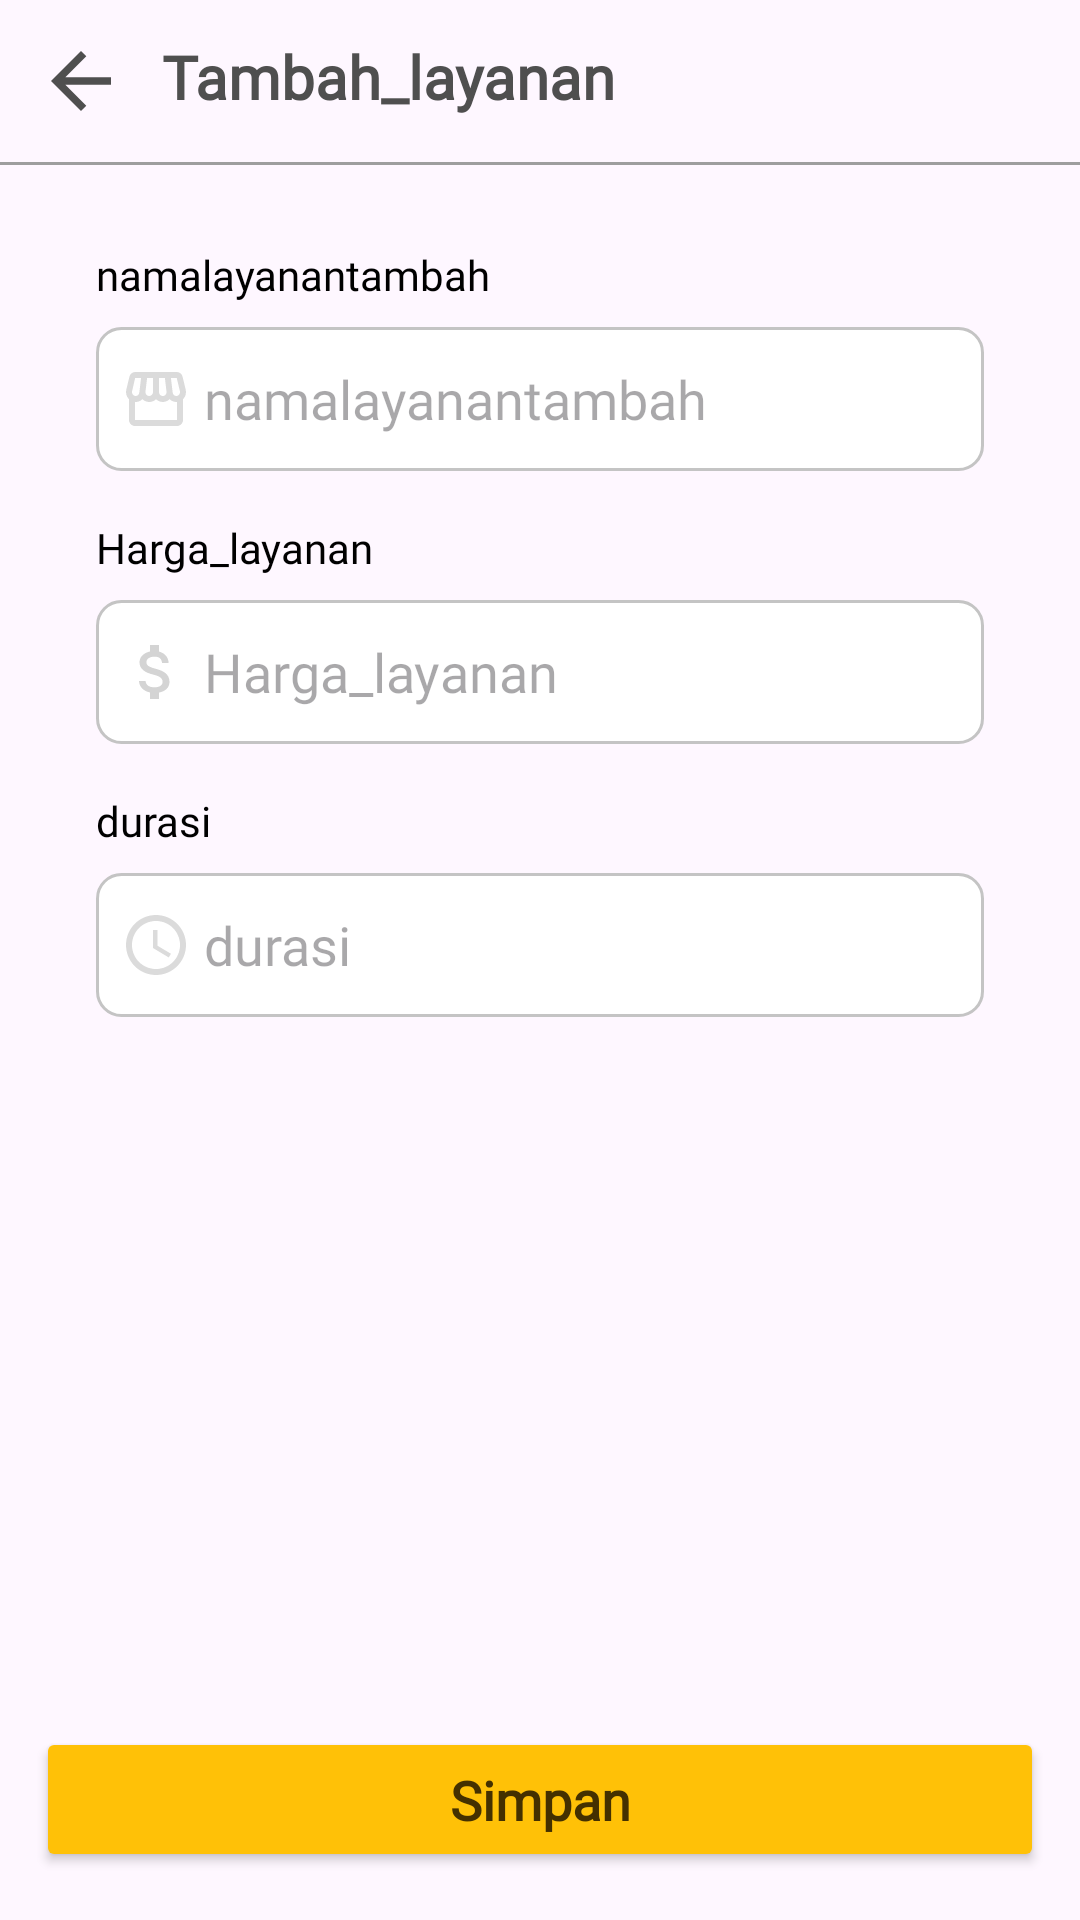

Android layout source for this screen:
<!-- AndroidManifest.xml: application theme Theme.LaundryApp -->
<!-- res/layout/activity_tambah_layanan.xml -->
<?xml version="1.0" encoding="utf-8"?>
<androidx.constraintlayout.widget.ConstraintLayout xmlns:android="http://schemas.android.com/apk/res/android"
    xmlns:app="http://schemas.android.com/apk/res-auto"
    xmlns:tools="http://schemas.android.com/tools"
    android:id="@+id/main"
    android:layout_width="match_parent"
    android:layout_height="match_parent"
    tools:context=".layanan.TambahLayananActivity">

    <RelativeLayout
        android:id="@+id/relativeLayout2"
        android:layout_width="match_parent"
        android:layout_height="wrap_content"
        app:layout_constraintEnd_toEndOf="parent"
        app:layout_constraintStart_toStartOf="parent"
        app:layout_constraintTop_toTopOf="parent"
        android:padding="12dp"
        android:gravity="center_vertical">

        <ImageView
            android:id="@+id/Back"
            android:layout_width="30dp"
            android:layout_height="30dp"
            android:background="@drawable/baseline_arrow_back_24"
            android:layout_centerVertical="true" />

        <TextView
            android:id="@+id/tvJudulHalaman"
            android:layout_width="wrap_content"
            android:layout_height="wrap_content"
            android:layout_marginLeft="12dp"
            android:layout_toRightOf="@id/Back"
            android:fontFamily="@font/nunito"
            android:text="@string/activity_tambah_layanan"
            android:textAlignment="center"
            android:textColor="@color/text_primary"
            android:textFontWeight="700"
            android:textSize="20sp" />
    </RelativeLayout>

    <View
        android:id="@+id/divider"
        android:layout_width="0dp"
        android:layout_height="1dp"
        android:background="@color/text_secondary"
        app:layout_constraintEnd_toEndOf="parent"
        app:layout_constraintStart_toStartOf="parent"
        app:layout_constraintTop_toBottomOf="@id/relativeLayout2" />

    <ScrollView
        android:layout_width="0dp"
        android:layout_height="0dp"
        android:layout_margin="12dp"
        android:fillViewport="true"
        app:layout_constraintBottom_toTopOf="@+id/btSIMPAN"
        app:layout_constraintEnd_toEndOf="parent"
        app:layout_constraintStart_toStartOf="parent"
        app:layout_constraintTop_toBottomOf="@+id/relativeLayout2">
    <LinearLayout
        android:layout_width="match_parent"
        android:layout_height="wrap_content"
        android:orientation="vertical"
        android:paddingBottom="16dp"
        app:layout_constraintTop_toBottomOf="@+id/relativeLayout2">

        <TextView
            android:id="@+id/tvNAMA_LAYANAN"
            style="@style/FontUtama"
            android:layout_width="wrap_content"
            android:layout_height="wrap_content"
            android:layout_marginStart="20dp"
            android:layout_marginTop="16dp"
            android:layout_marginEnd="20dp"
            android:fontFamily="@font/nunito_medium"
            android:text="@string/namalayanantambah" />

        <EditText
            android:id="@+id/etNAMA_LAYANAN"
            android:layout_width="match_parent"
            android:layout_height="wrap_content"
            android:layout_marginStart="20dp"
            android:layout_marginTop="8dp"
            android:layout_marginEnd="20dp"
            android:background="@drawable/etborder"
            android:drawableStart="@drawable/baseline_storefront_24"
            android:drawablePadding="4dp"
            android:focusable="true"
            android:focusableInTouchMode="true"
            android:fontFamily="@font/nunito_medium"
            android:hint="@string/namalayanantambah"
            android:minHeight="48dp"
            android:padding="8dp" />

        <TextView
            android:id="@+id/tvHARGA_LAYANAN"
            style="@style/FontUtama"
            android:layout_width="wrap_content"
            android:layout_height="wrap_content"
            android:layout_marginStart="20dp"
            android:layout_marginTop="16dp"
            android:fontFamily="@font/nunito_medium"
            android:text="@string/harga_layanan" />

        <EditText
            android:id="@+id/etHARGA"
            android:layout_width="match_parent"
            android:layout_height="wrap_content"
            android:layout_marginStart="20dp"
            android:layout_marginTop="8dp"
            android:layout_marginEnd="20dp"
            android:background="@drawable/etborder"
            android:drawableStart="@drawable/baseline_attach_money_24"
            android:drawablePadding="4dp"
            android:focusable="true"
            android:focusableInTouchMode="true"
            android:fontFamily="@font/nunito_medium"
            android:hint="@string/harga_layanan"
            android:minHeight="48dp"
            android:padding="8dp" />

        <TextView
            android:id="@+id/tvDURASI"
            style="@style/FontUtama"
            android:layout_width="wrap_content"
            android:layout_height="wrap_content"
            android:layout_marginStart="20dp"
            android:layout_marginTop="16dp"
            android:layout_marginEnd="20dp"
            android:fontFamily="@font/nunito_medium"
            android:text="@string/durasi" />

        <EditText
            android:id="@+id/etDURASI"
            android:layout_width="match_parent"
            android:layout_height="wrap_content"
            android:layout_marginStart="20dp"
            android:layout_marginTop="8dp"
            android:layout_marginEnd="20dp"
            android:background="@drawable/etborder"
            android:drawableStart="@drawable/baseline_access_time_24"
            android:drawablePadding="4dp"
            android:focusable="true"
            android:focusableInTouchMode="true"
            android:fontFamily="@font/nunito_medium"
            android:hint="@string/durasi"
            android:inputType="phone"
            android:maxLength="20"
            android:minHeight="48dp"
            android:padding="8dp" />

    </LinearLayout>
</ScrollView>

    <Button
        android:id="@+id/btSIMPAN"
        style="@style/Tombol1"
        android:backgroundTint="@color/accent_yellow"
        android:layout_width="match_parent"
        android:layout_height="wrap_content"
        android:layout_centerHorizontal="true"
        android:layout_marginBottom="16dp"
        android:fontFamily="@font/nunito_medium"
        android:text="@string/simpan"
        android:textFontWeight="800"
        android:layout_marginStart="12dp"
        android:layout_marginEnd="12dp"
        android:textSize="18sp"
        android:textColor="#443000"
        app:layout_constraintBottom_toBottomOf="parent"
        app:layout_constraintEnd_toEndOf="parent"
        app:layout_constraintHorizontal_bias="0.0"
        app:layout_constraintStart_toStartOf="parent"
        app:cornerRadius="8dp" />

</androidx.constraintlayout.widget.ConstraintLayout>
<!-- resources referenced by this layout -->
<resources>
  <color name="accent_yellow">#FFC107</color>
  <color name="text_primary">#4F4F4F</color>
  <color name="text_secondary">#9E9E9E</color>
  <!-- drawable baseline_access_time_24 (drawable) -->
  <vector xmlns:android="http://schemas.android.com/apk/res/android" android:height="24dp" android:tint="#DBDBDB" android:viewportHeight="24" android:viewportWidth="24" android:width="24dp">
        
      <path android:fillColor="@android:color/white" android:pathData="M11.99,2C6.47,2 2,6.48 2,12s4.47,10 9.99,10C17.52,22 22,17.52 22,12S17.52,2 11.99,2zM12,20c-4.42,0 -8,-3.58 -8,-8s3.58,-8 8,-8 8,3.58 8,8 -3.58,8 -8,8z"/>
        
      <path android:fillColor="@android:color/white" android:pathData="M12.5,7H11v6l5.25,3.15 0.75,-1.23 -4.5,-2.67z"/>
      
  </vector>
  <!-- drawable baseline_arrow_back_24 (drawable) -->
  <vector xmlns:android="http://schemas.android.com/apk/res/android" android:autoMirrored="true" android:height="24dp" android:tint="@color/text_primary" android:viewportHeight="24" android:viewportWidth="24" android:width="24dp">
        
      <path android:fillColor="@android:color/black" android:pathData="M20,11H7.83l5.59,-5.59L12,4l-8,8 8,8 1.41,-1.41L7.83,13H20v-2z"/>
      
  </vector>
  <!-- drawable baseline_attach_money_24 (drawable) -->
  <vector xmlns:android="http://schemas.android.com/apk/res/android" android:height="24dp" android:tint="#D4D4D4" android:viewportHeight="24" android:viewportWidth="24" android:width="24dp">
        
      <path android:fillColor="@android:color/white" android:pathData="M11.8,10.9c-2.27,-0.59 -3,-1.2 -3,-2.15 0,-1.09 1.01,-1.85 2.7,-1.85 1.78,0 2.44,0.85 2.5,2.1h2.21c-0.07,-1.72 -1.12,-3.3 -3.21,-3.81V3h-3v2.16c-1.94,0.42 -3.5,1.68 -3.5,3.61 0,2.31 1.91,3.46 4.7,4.13 2.5,0.6 3,1.48 3,2.41 0,0.69 -0.49,1.79 -2.7,1.79 -2.06,0 -2.87,-0.92 -2.98,-2.1h-2.2c0.12,2.19 1.76,3.42 3.68,3.83V21h3v-2.15c1.95,-0.37 3.5,-1.5 3.5,-3.55 0,-2.84 -2.43,-3.81 -4.7,-4.4z"/>
      
  </vector>
  <!-- drawable etborder (drawable) -->
  <?xml version="1.0" encoding="utf-8"?>
  <shape xmlns:android="http://schemas.android.com/apk/res/android">
      <solid android:color="#FFFFFF"/>
      <stroke android:width="1dp" android:color="#C4C4C4"/>
      <corners android:radius="8dp"/>
      <padding android:left="10dp" android:top="5dp" android:right="10dp" android:bottom="5dp"/>
  </shape>
  <string name="activity_tambah_layanan">Tambah_layanan</string>
  <string name="durasi">durasi</string>
  <string name="harga_layanan">Harga_layanan</string>
  <string name="namalayanantambah">namalayanantambah</string>
  <string name="simpan">Simpan</string>
  <style name="FontUtama">
          <item name="android:textColor">
              #000000
          </item>
      </style>
  <style name="Tombol1">
          <item name="android:backgroundTint">#66CCFF</item>
              <item name="android:textColor">#FFFFFF</item>
  
          <item name="android:textColor">#FFFFFF</item>
          <item name="android:buttonCornerRadius">4dp</item>
          <item name="android:padding">12dp</item>
          <item name="android:textAllCaps">false</item>
      </style>
  <style name="Theme.LaundryApp" parent="Base.Theme.LaundryApp" />
  <style name="Base.Theme.LaundryApp" parent="Theme.Material3.DayNight.NoActionBar">
          
          
      </style>
</resources>
